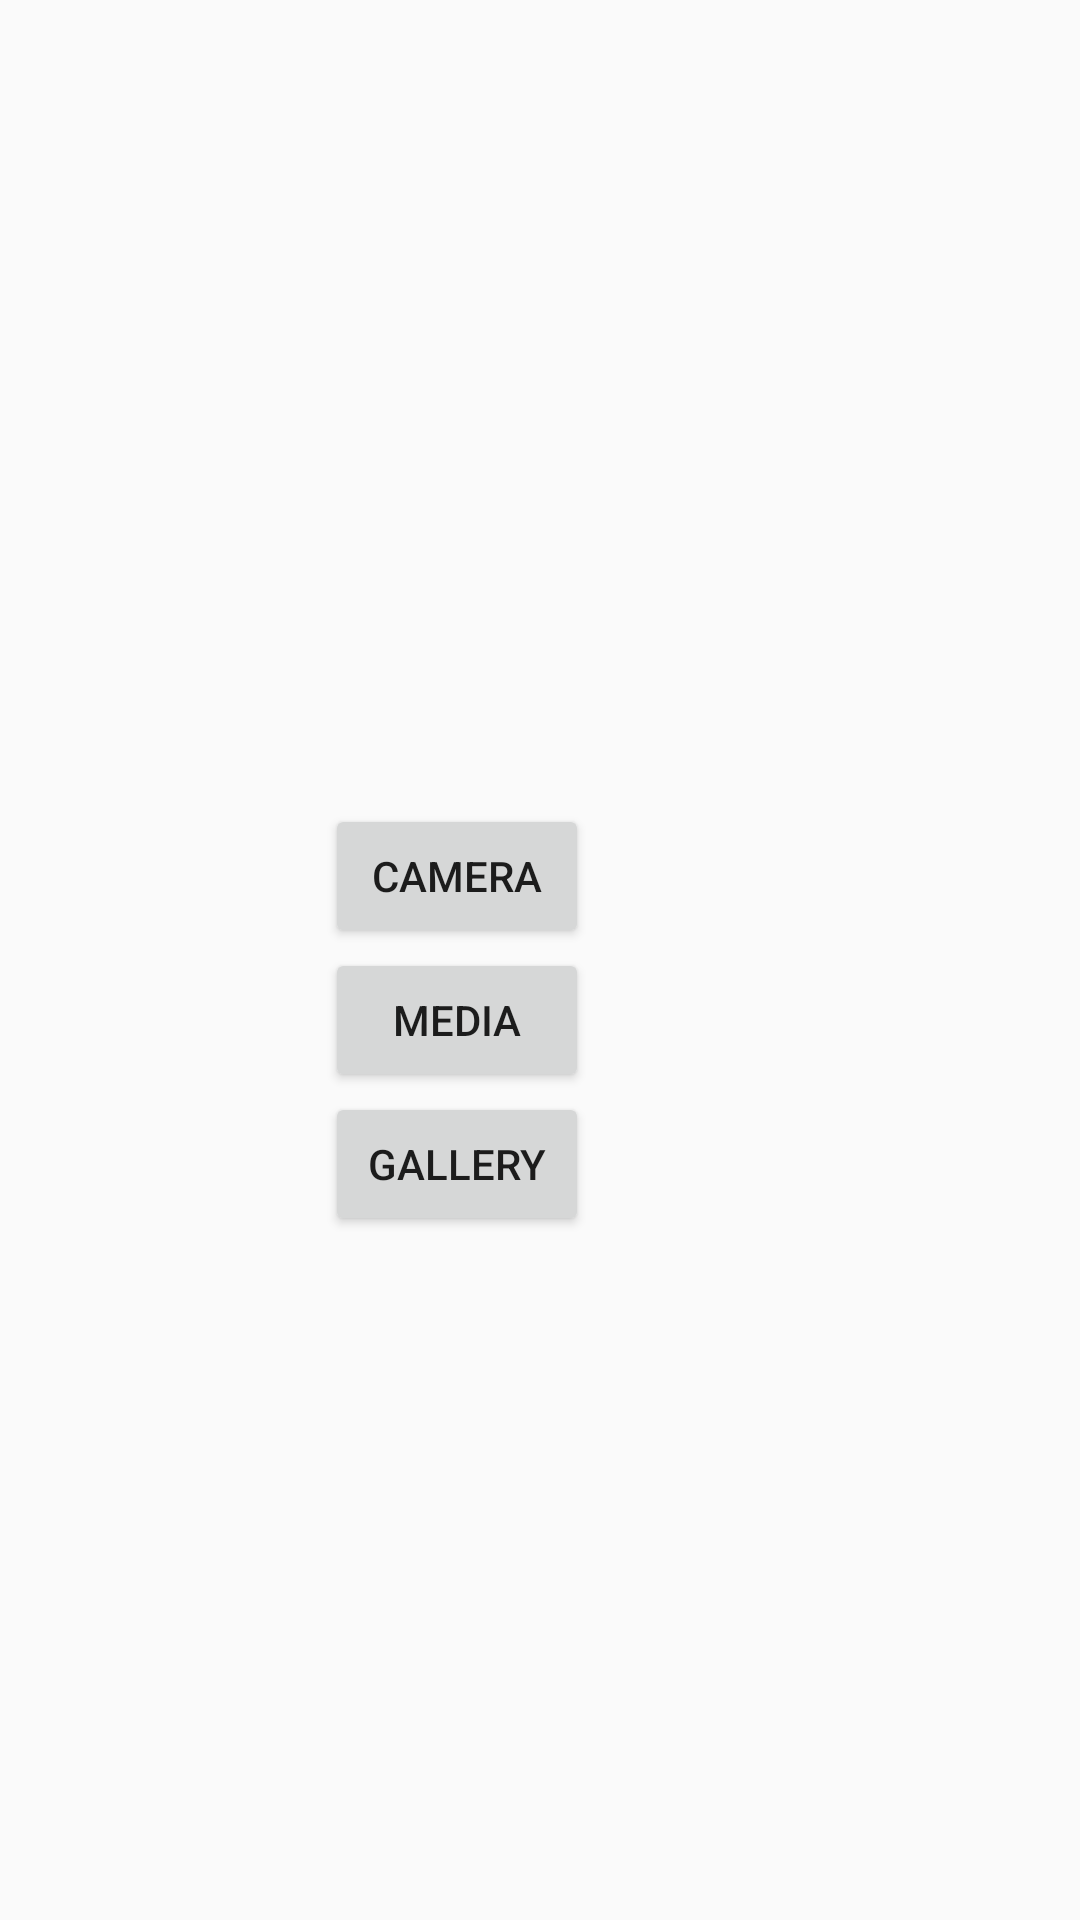

This screen was rendered from an Android layout file. Write that file and the resources it references.
<!-- AndroidManifest.xml: activity theme Theme.CameraVideoGallery -->
<!-- res/layout/activity_main.xml -->
<?xml version="1.0" encoding="utf-8"?>
<androidx.constraintlayout.widget.ConstraintLayout xmlns:android="http://schemas.android.com/apk/res/android"
    xmlns:app="http://schemas.android.com/apk/res-auto"
    xmlns:tools="http://schemas.android.com/tools"
    android:layout_width="match_parent"
    android:layout_height="match_parent">

    <LinearLayout
        android:layout_width="408dp"
        android:layout_height="154dp"
        android:layout_marginTop="268dp"
        android:layout_marginEnd="4dp"
        android:orientation="vertical"
        app:layout_constraintEnd_toEndOf="parent"
        app:layout_constraintTop_toTopOf="parent">

        <Button
            android:id="@+id/button_camera"
            android:layout_width="wrap_content"
            android:layout_height="wrap_content"
            android:layout_gravity="center_horizontal"
            android:text="Camera" />

        <Button
            android:id="@+id/button_media"
            android:layout_width="wrap_content"
            android:layout_height="wrap_content"
            android:layout_gravity="center"
            android:text="Media" />

        <Button
            android:id="@+id/button_gallery"
            android:layout_width="wrap_content"
            android:layout_height="wrap_content"
            android:layout_gravity="center"
            android:text="Gallery" />

    </LinearLayout>
</androidx.constraintlayout.widget.ConstraintLayout>
<!-- resources referenced by this layout -->
<resources>
  <style name="Theme.CameraVideoGallery" parent="Theme.AppCompat.Light.DarkActionBar" />
</resources>
